Run: headless pygame with SDL's dummy video driver; simulated clock (each Clock.tick advances the game by its frame time, no real sleeping); random seed 0; keys injected as events and as key.get_pressed() state; no mouse input.
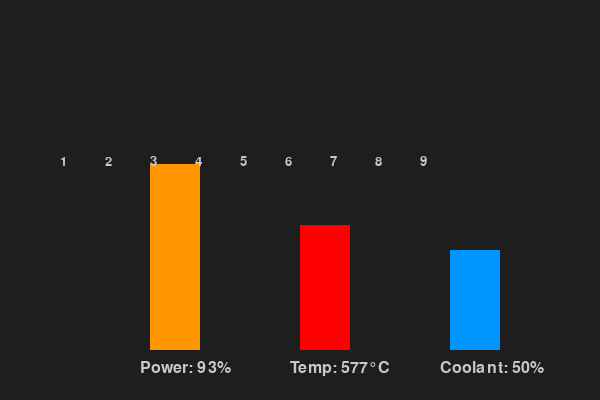
Frame 1 of 4 · flips 1–60 · no input
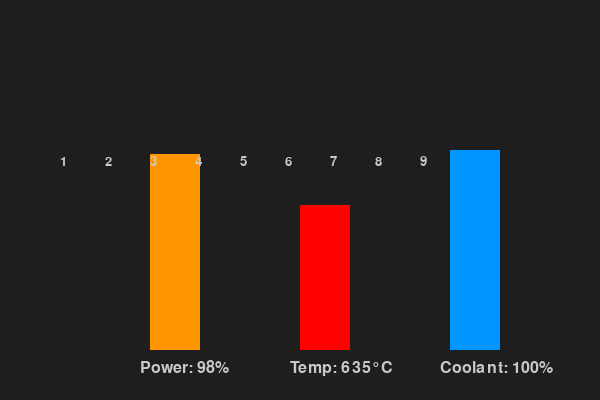
Frame 2 of 4 · flips 61–180 · tapped SPACE, RETURN · held RIGHT (→), D
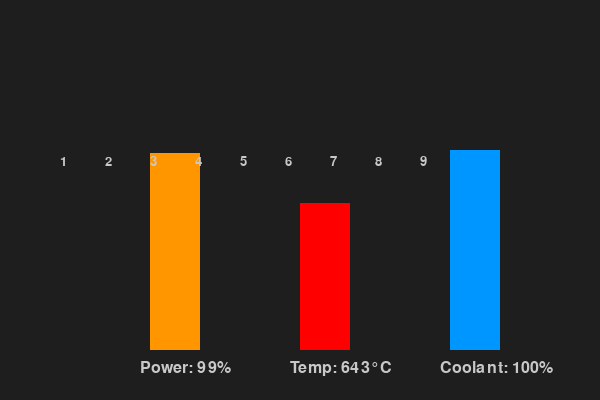
Frame 3 of 4 · flips 181–300 · held DOWN (↓), S
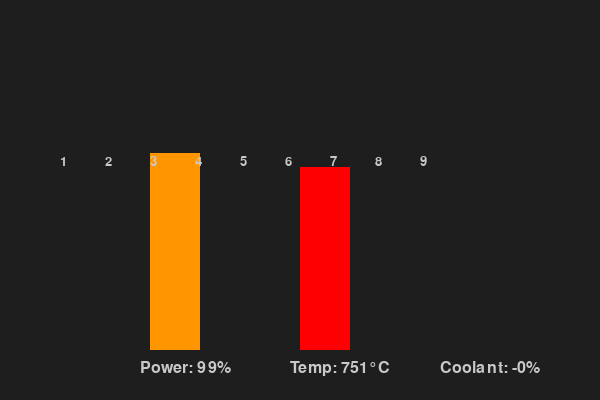
Frame 4 of 4 · flips 301–420 · held LEFT (←), A, UP (↑), W

The pygame program that drew these frames:

import pygame
import sys

pygame.init()

WIDTH, HEIGHT = 600, 400
screen = pygame.display.set_mode((WIDTH, HEIGHT))
pygame.display.set_caption("RBMK Simulator")
clock = pygame.time.Clock()

#variables
power = 0.8
temperature = 0.3
coolant_pump = 0.5

#rods
rods = [0.0 for _ in range(9)]
rod_targets = [False for _ in range(9)]

def draw_bar(x, value, color, label):
    bar_height = int(value * 200)
    pygame.draw.rect(screen, color, (x, HEIGHT - bar_height - 50, 50, bar_height))
    font = pygame.font.Font(None, 24)
    if label == "Temp":
        real_temp = 200 + value * 600
        text = font.render(f"{label}: {real_temp:.0f}°C", True, (200, 200, 200))
    else:
        text = font.render(f"{label}: {value*100:.0f}%", True, (200, 200, 200))

    screen.blit(text, (x - 10, HEIGHT - 40))

while True:
    for event in pygame.event.get():
        if event.type == pygame.QUIT:
            pygame.quit()
            sys.exit()
        if event.type == pygame.KEYDOWN:
            # Toggle control rods 1–9
            for i in range(9):
                key = getattr(pygame, f"K_{i + 1}")
                if event.key == key:
                    rod_targets[i] = not rod_targets[i]

    keys = pygame.key.get_pressed()

    #LEFT/RIGHT coolant setting steering
    if keys[pygame.K_RIGHT] and coolant_pump < 1.0:
        coolant_pump += 0.01
        pygame.time.wait(10)

    if keys[pygame.K_LEFT] and coolant_pump > 0.0:
        coolant_pump -= 0.01
        pygame.time.wait(10)

    for i in range(9):
        key = getattr(pygame, f"K_{i + 1}")  # K_1 ... K_9
        if keys[key]:
            rods[i] = min(1.0, rods[i] + 0.02)
        else:
            rods[i] = max(0.0, rods[i] - 0.005)


    # Temperature follows power, cooled by pump
    temperature += (power - temperature) * 0.02
    temperature -= coolant_pump * 0.005
    temperature = max(0.0, min(temperature, 1.0))

    #Power control
    rod_effect = sum(rods) / len(rods)
    power += (0.99 - rod_effect - power) * 0.02
    power = max(0.0, min(power, 1.0))

    # 3. Draw everything
    screen.fill((30, 30, 30))

    draw_bar(150, power, (255, 150, 0), "Power")
    draw_bar(300, temperature, (255, 0, 0), "Temp")
    draw_bar(450, coolant_pump, (0, 150, 255), "Coolant")

    rod_width = 40
    rod_height_max = 100
    for i in range(9):
        if rod_targets[i]:
            rods[i] = min(1.0, rods[i] + 0.02)  # insert
        else:
            rods[i] = max(0.0, rods[i] - 0.02)  # withdraw

    for i, pos in enumerate(rods):
        rod_height = int(pos * rod_height_max)
        x = 50 + i * (rod_width + 5)
        y = HEIGHT - 250
        pygame.draw.rect(screen, (100, 100, 100), (x, y - rod_height, rod_width, rod_height))
        font = pygame.font.Font(None, 20)
        num = font.render(str(i + 1), True, (200, 200, 200))
        screen.blit(num, (x + 10, y + 5))

    pygame.display.flip()
    clock.tick(60)
